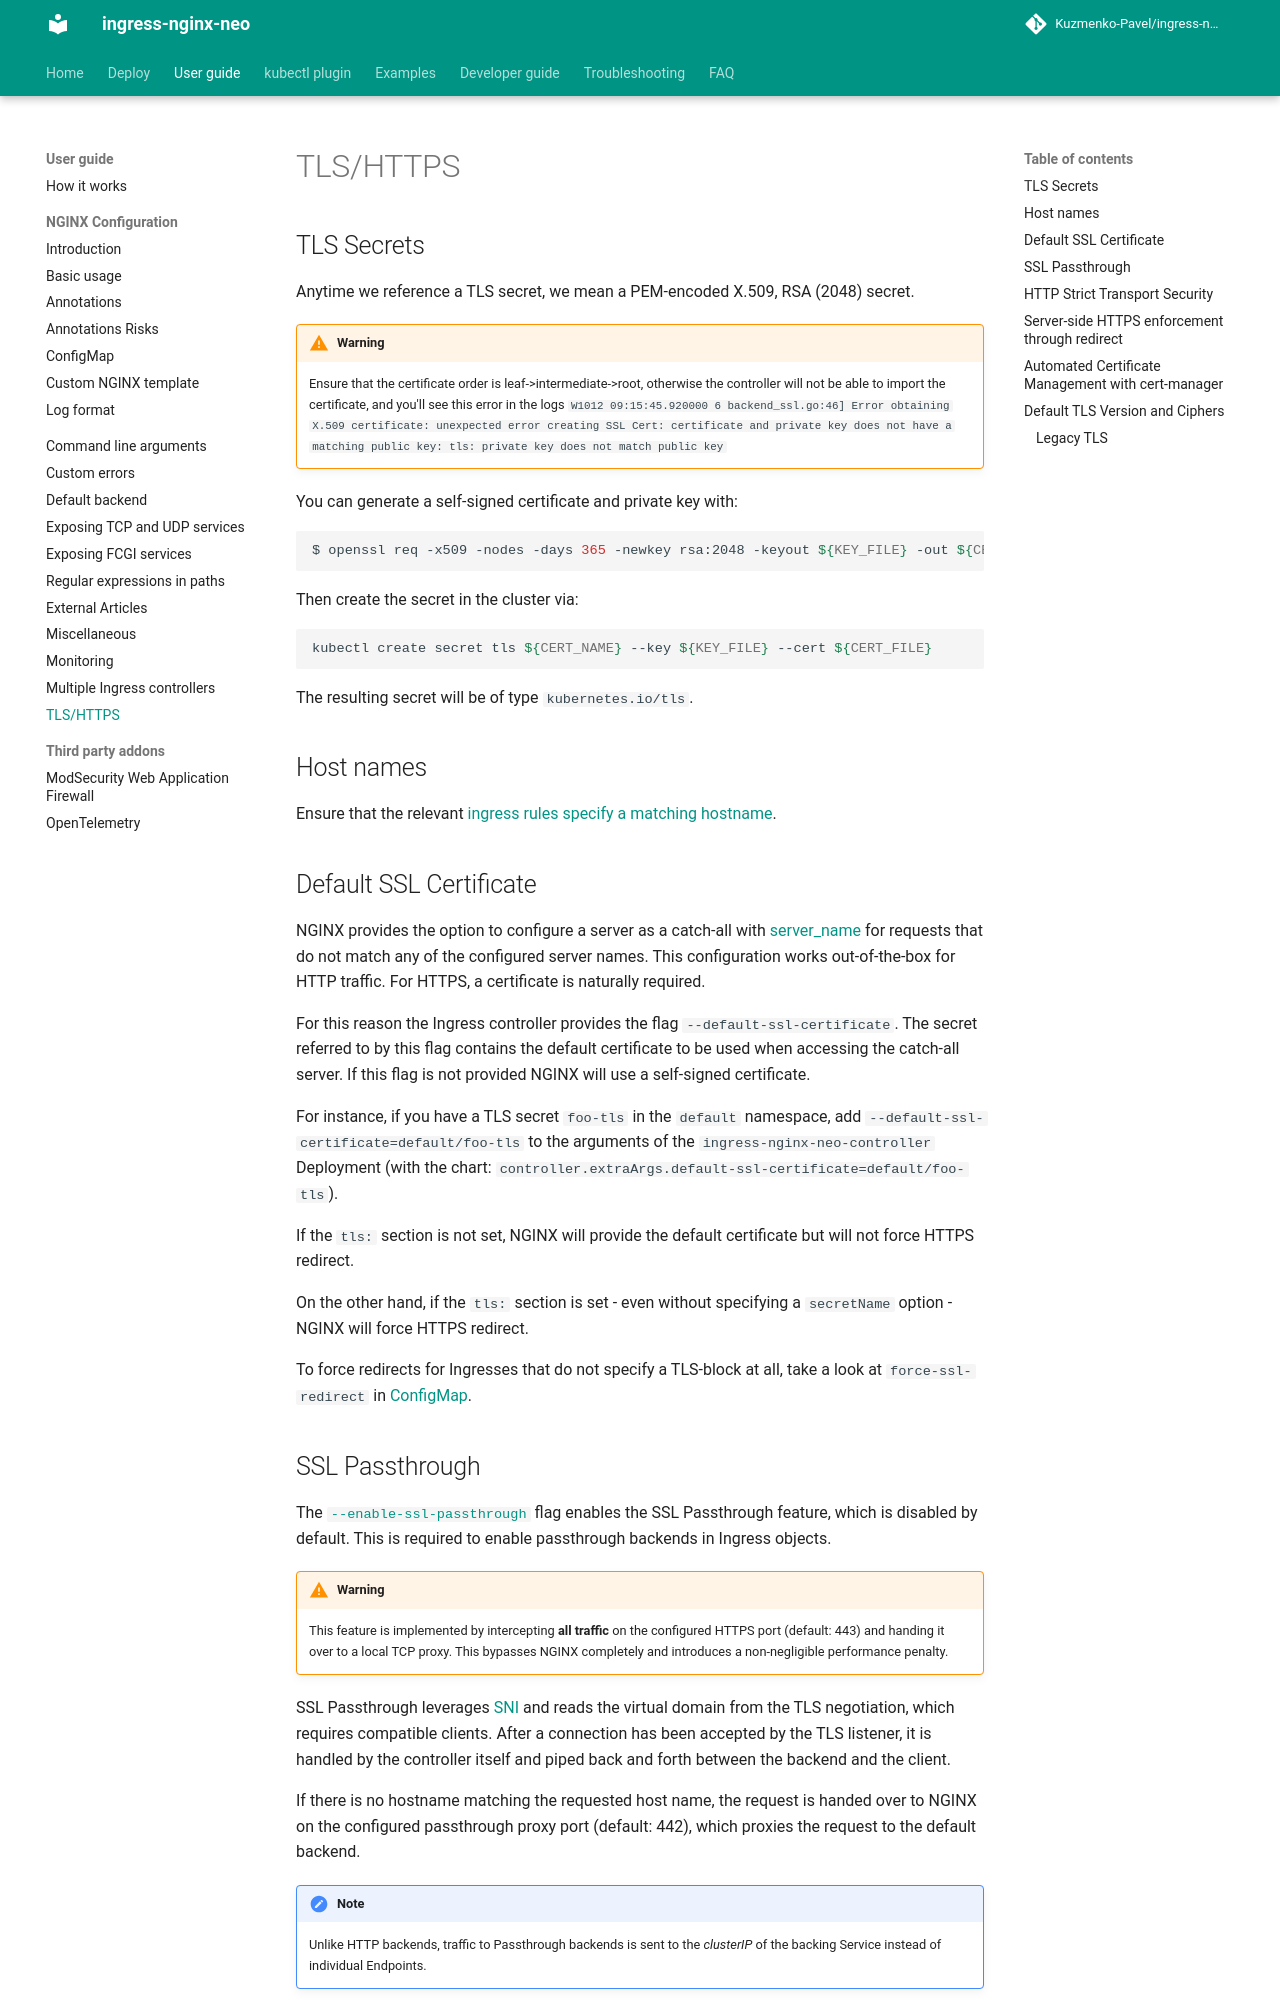

repository: Kuzmenko-Pavel/ingress-nginx-neo · page: latest/user-guide/tls/index.html · generator: mkdocs

# TLS/HTTPS

## TLS Secrets

Anytime we reference a TLS secret, we mean a PEM-encoded X.509, RSA (2048) secret.

!!! warning
    Ensure that the certificate order is leaf->intermediate->root, otherwise the controller will not be able to import the certificate, and you'll see this error in the logs ```W1012 09:15:45.920000       6 backend_ssl.go:46] Error obtaining X.509 certificate: unexpected error creating SSL Cert: certificate and private key does not have a matching public key: tls: private key does not match public key```

You can generate a self-signed certificate and private key with:

```bash
$ openssl req -x509 -nodes -days 365 -newkey rsa:2048 -keyout ${KEY_FILE} -out ${CERT_FILE} -subj "/CN=${HOST}/O=${HOST}" -addext "subjectAltName = DNS:${HOST}"
```

Then create the secret in the cluster via:

```bash
kubectl create secret tls ${CERT_NAME} --key ${KEY_FILE} --cert ${CERT_FILE}
```

The resulting secret will be of type `kubernetes.io/tls`.

## Host names

Ensure that the relevant [ingress rules specify a matching hostname](https://kubernetes.io/docs/concepts/services-networking/ingress/#tls).

## Default SSL Certificate

NGINX provides the option to configure a server as a catch-all with
[server_name](https://nginx.org/en/docs/http/server_names.html)
for requests that do not match any of the configured server names.
This configuration works out-of-the-box for HTTP traffic.
For HTTPS, a certificate is naturally required.

For this reason the Ingress controller provides the flag `--default-ssl-certificate`.
The secret referred to by this flag contains the default certificate to be used when
accessing the catch-all server.
If this flag is not provided NGINX will use a self-signed certificate.

For instance, if you have a TLS secret `foo-tls` in the `default` namespace,
add `--default-ssl-certificate=default/foo-tls` to the arguments of the `ingress-nginx-neo-controller` Deployment
(with the chart: `controller.extraArgs.default-ssl-certificate=default/foo-tls`).

If the `tls:` section is not set, NGINX will provide the default certificate but will not force HTTPS redirect.

On the other hand, if the `tls:` section is set - even without specifying a `secretName` option - NGINX will force HTTPS redirect. 

To force redirects for Ingresses that do not specify a TLS-block at all, take a look at `force-ssl-redirect` in [ConfigMap][ConfigMap].

## SSL Passthrough

The [`--enable-ssl-passthrough`](cli-arguments.md) flag enables the SSL Passthrough feature, which is disabled by
default. This is required to enable passthrough backends in Ingress objects.

!!! warning
    This feature is implemented by intercepting **all traffic** on the configured HTTPS port (default: 443) and handing
    it over to a local TCP proxy. This bypasses NGINX completely and introduces a non-negligible performance penalty.

SSL Passthrough leverages [SNI][SNI] and reads the virtual domain from the TLS negotiation, which requires compatible
clients. After a connection has been accepted by the TLS listener, it is handled by the controller itself and piped back
and forth between the backend and the client.

If there is no hostname matching the requested host name, the request is handed over to NGINX on the configured
passthrough proxy port (default: 442), which proxies the request to the default backend.

!!! note
    Unlike HTTP backends, traffic to Passthrough backends is sent to the *clusterIP* of the backing Service instead of
    individual Endpoints.
